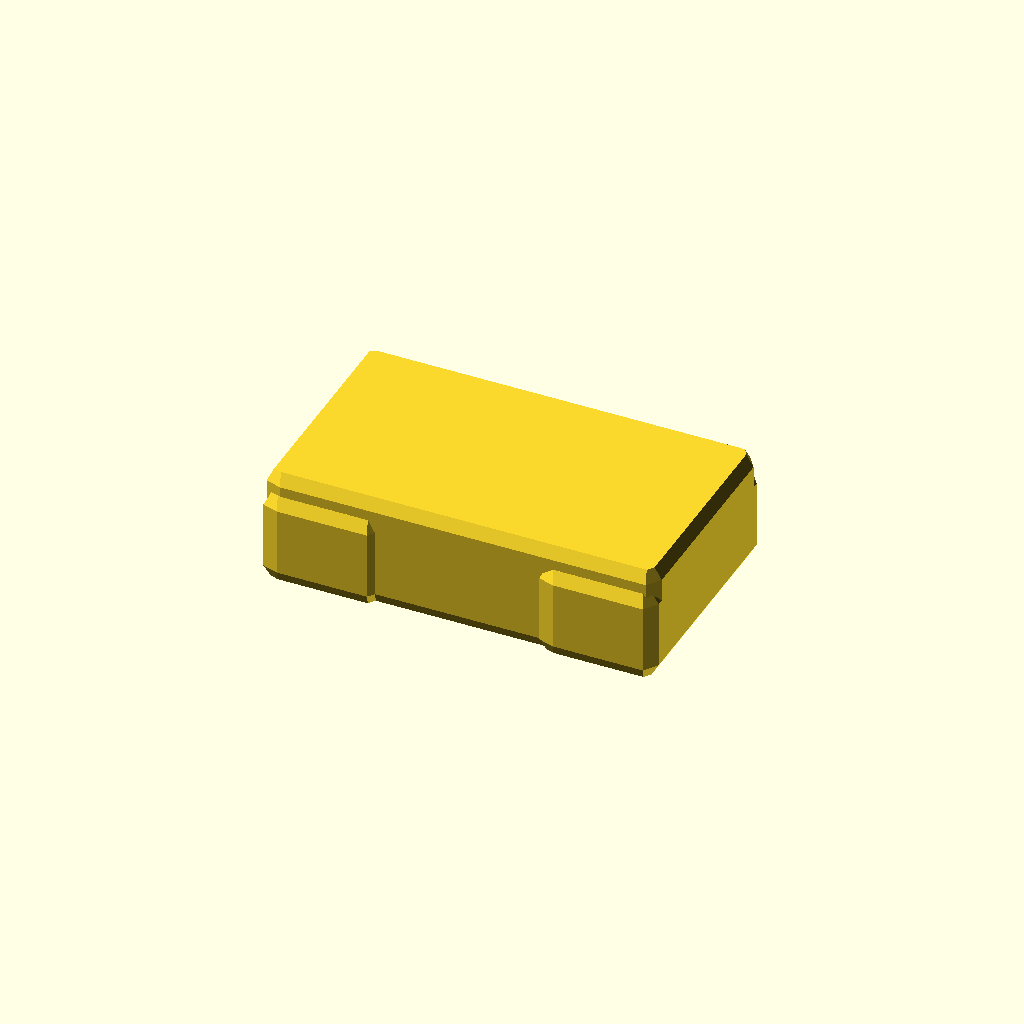
Cell 1: the model at its default parameters.
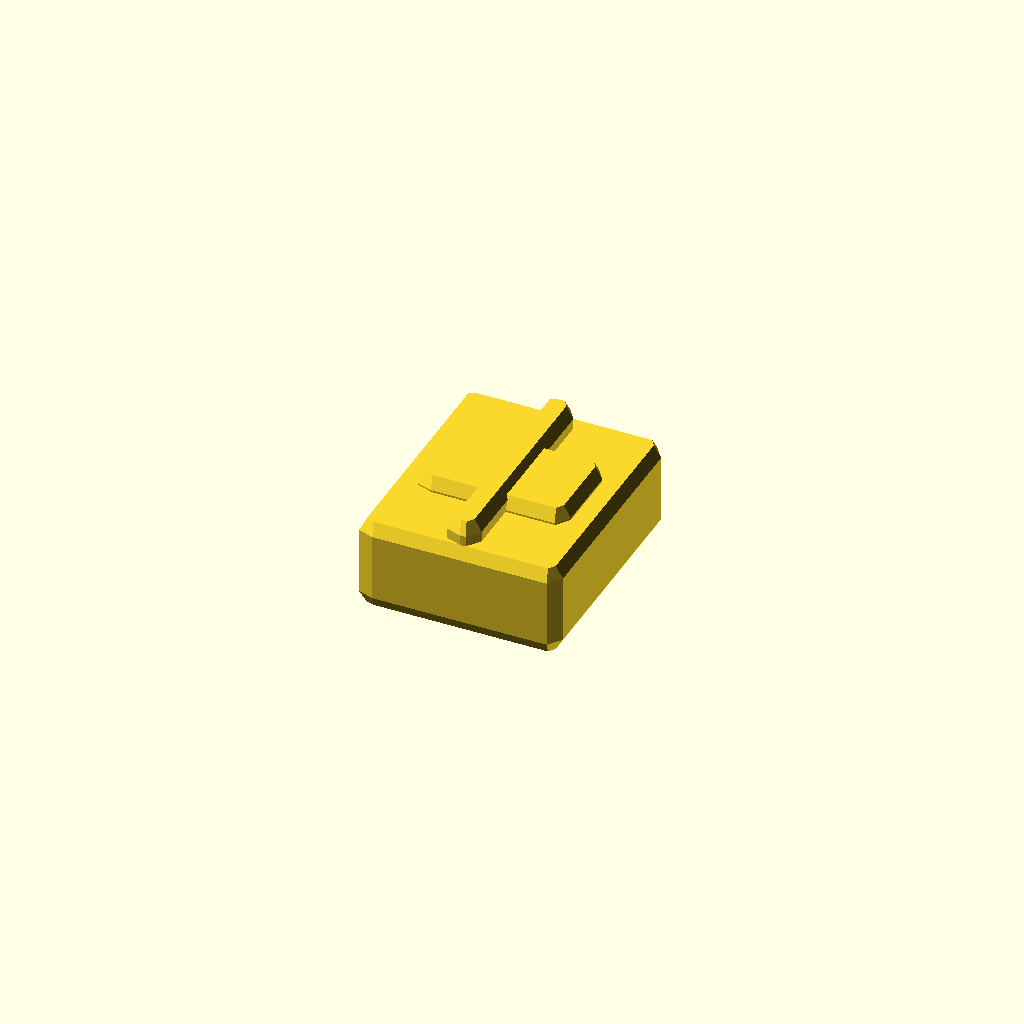
Cell 2: the same model with body_length = 0.1.
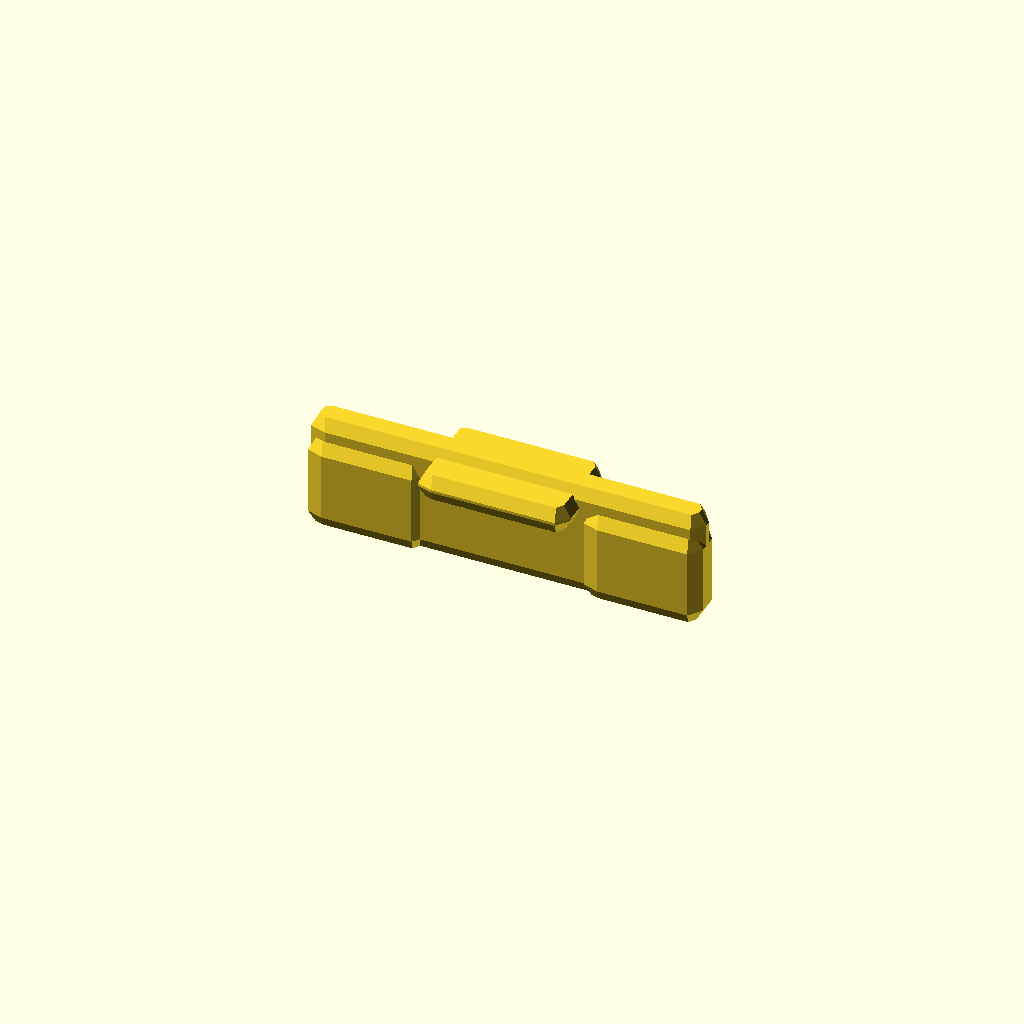
Cell 3: body_width = 0.1 (everything else at default).
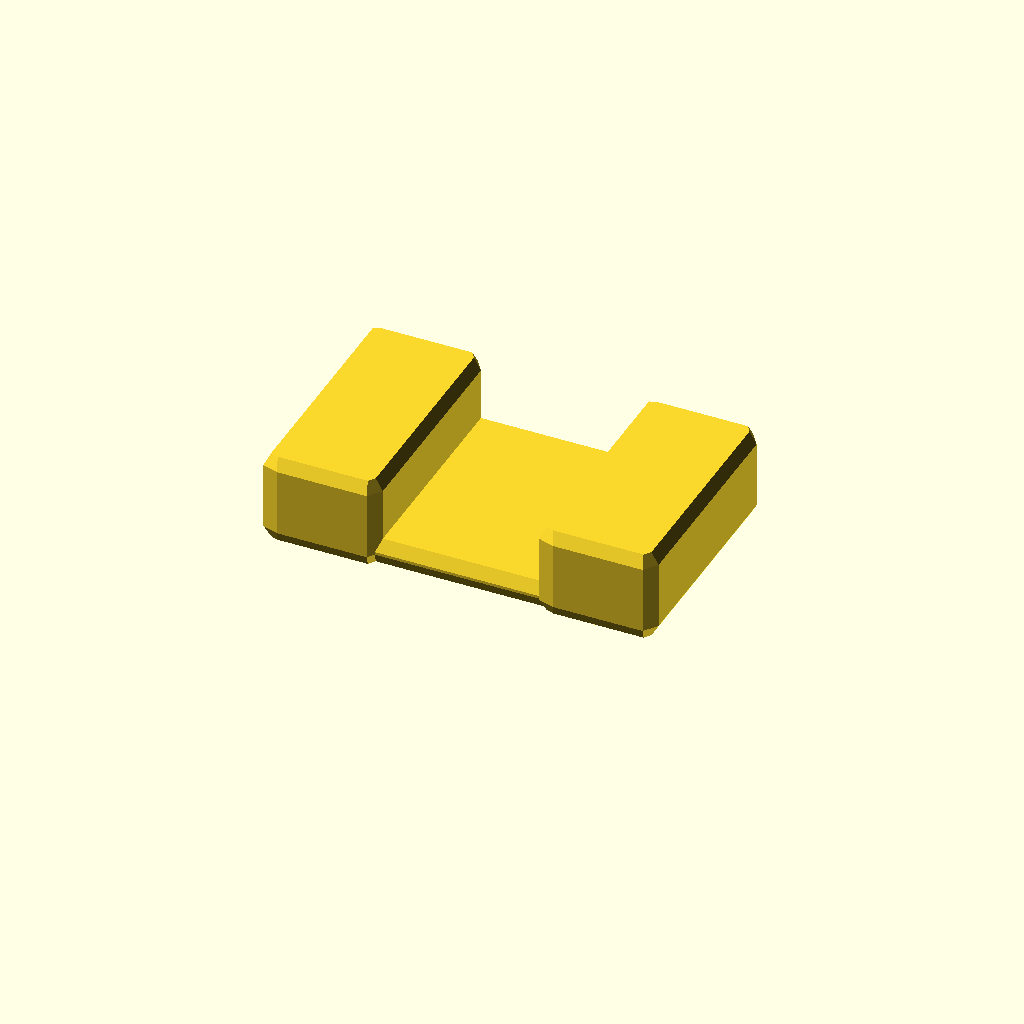
Cell 4: the same model with body_height = 0.05.
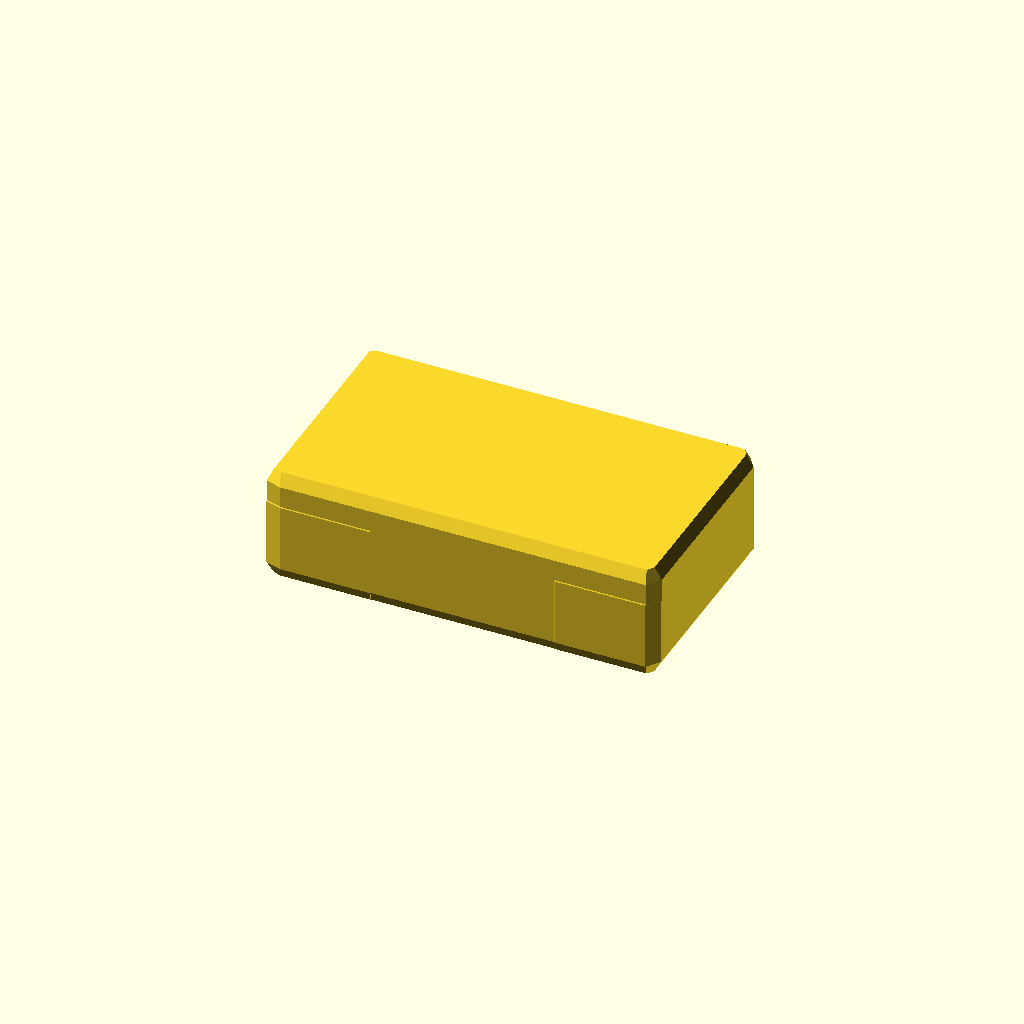
Cell 5: terminal_thickness = 0.01 (everything else at default).
One fixed orthographic camera (rotation 55°, 0°, 25°; colour scheme Cornfield) for every cell.
Source of the model, results/nopscadlib/craft/scad/smd__SOT223.scad:
// Parameters
body_length = 6.5; //[3.25:13:0.1]
body_width = 3.5; //[1.75:7:0.1]
body_height = 1.6; //[0.8:3.2:0.05]
terminal_length = 0.8; //[0.4:1.6:0.05]
terminal_thickness = 0.12; //[0.05:0.3:0.01]
terminal_height = 1.2; //[0.6:1.6:0.05]
mark_length = 2.2; //[1.1:4.4:0.1]
mark_width = 1.2; //[0.6:2.4:0.1]
mark_thickness = 0.05; //[0.02:0.15:0.01]
fillet_radius = 0.25; //[0.1:0.6:0.05]
connect_overlap = 0.8; //[0.5:2:0.1]

// Main body
module main_body() {
  color([0.85, 0.85, 0.8]) // Off-white for SMD body
  cube([body_length, body_width, body_height], center=true);
}

// Terminal
module terminal() {
  color([0.72, 0.45, 0.2]) // Copper color for terminals
  cube([terminal_length + connect_overlap, body_width + 2*terminal_thickness, terminal_height], center=true);
}

// Top marking
module top_marking() {
  color([0.1, 0.1, 0.6]) // Blue for marking
  cube([mark_length, mark_width, mark_thickness], center=true);
}

// Edge fillet sphere
module edge_fillet_sphere() {
  sphere(r=fillet_radius, center=true);
}

// Assemble the component
module smd_component() {
  union() {
    // Main body
    main_body();
    
    // Terminals
    translate([-body_length/2 + (terminal_length + connect_overlap)/2, 0, -body_height/2 + terminal_height/2])
      terminal();
    translate([body_length/2 - (terminal_length + connect_overlap)/2, 0, -body_height/2 + terminal_height/2])
      terminal();
    
    // Top marking
    translate([0, 0, body_height/2 + mark_thickness/2 - connect_overlap/4])
      top_marking();
  }
}

// Final output with edge fillet
minkowski() {
  smd_component();
  edge_fillet_sphere();
}
Customizer parameters (derived from the source; name, type, default, range or options):
body_length: number, default 6.5, range 0.1 to 3.25, step 13
body_width: number, default 3.5, range 0.1 to 1.75, step 7
body_height: number, default 1.6, range 0.05 to 0.8, step 3.2
terminal_length: number, default 0.8, range 0.05 to 0.4, step 1.6
terminal_thickness: number, default 0.12, range 0.01 to 0.05, step 0.3
terminal_height: number, default 1.2, range 0.05 to 0.6, step 1.6
mark_length: number, default 2.2, range 0.1 to 1.1, step 4.4
mark_width: number, default 1.2, range 0.1 to 0.6, step 2.4
mark_thickness: number, default 0.05, range 0.01 to 0.02, step 0.15
fillet_radius: number, default 0.25, range 0.05 to 0.1, step 0.6
connect_overlap: number, default 0.8, range 0.1 to 0.5, step 2
